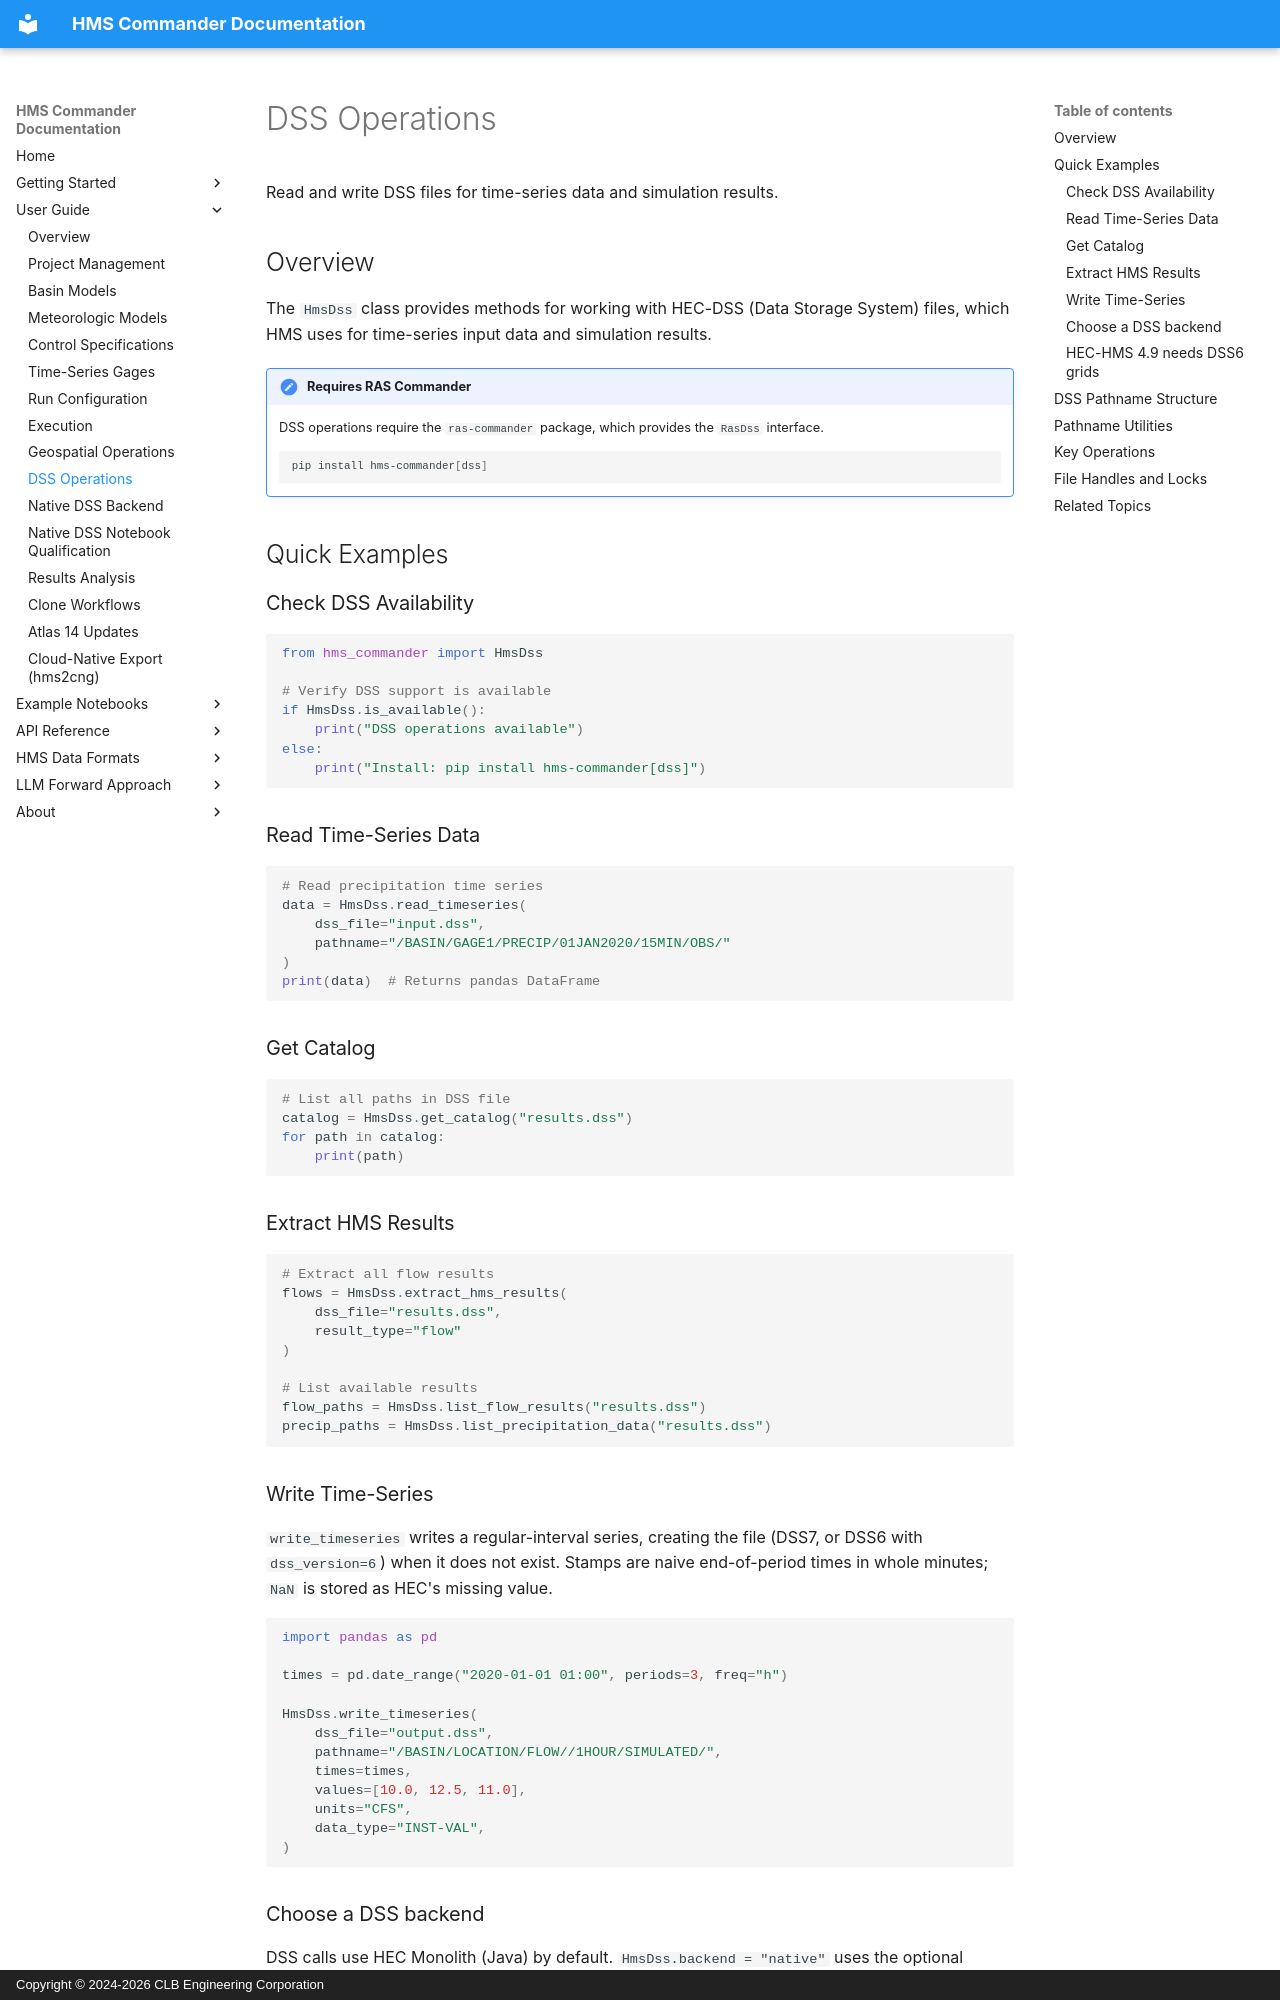

repository: gpt-cmdr/hms-commander · page: user_guide/dss_operations/index.html · generator: mkdocs · copyright: Copyright © 2024-2026 CLB Engineering Corporation

# DSS Operations

Read and write DSS files for time-series data and simulation results.

## Overview

The `HmsDss` class provides methods for working with HEC-DSS (Data Storage System) files, which HMS uses for time-series input data and simulation results.

!!! note "Requires RAS Commander"
    DSS operations require the `ras-commander` package, which provides the `RasDss` interface.
    ```bash
    pip install hms-commander[dss]
    ```

## Quick Examples

### Check DSS Availability

```python
from hms_commander import HmsDss

# Verify DSS support is available
if HmsDss.is_available():
    print("DSS operations available")
else:
    print("Install: pip install hms-commander[dss]")
```

### Read Time-Series Data

```python
# Read precipitation time series
data = HmsDss.read_timeseries(
    dss_file="input.dss",
    pathname="/BASIN/GAGE1/PRECIP/01JAN2020/15MIN/OBS/"
)
print(data)  # Returns pandas DataFrame
```

### Get Catalog

```python
# List all paths in DSS file
catalog = HmsDss.get_catalog("results.dss")
for path in catalog:
    print(path)
```

### Extract HMS Results

```python
# Extract all flow results
flows = HmsDss.extract_hms_results(
    dss_file="results.dss",
    result_type="flow"
)

# List available results
flow_paths = HmsDss.list_flow_results("results.dss")
precip_paths = HmsDss.list_precipitation_data("results.dss")
```

### Write Time-Series

`write_timeseries` writes a regular-interval series, creating the file (DSS7, or DSS6
with `dss_version=6`) when it does not exist. Stamps are naive end-of-period times in
whole minutes; `NaN` is stored as HEC's missing value.

```python
import pandas as pd

times = pd.date_range("2020-01-01 01:00", periods=3, freq="h")

HmsDss.write_timeseries(
    dss_file="output.dss",
    pathname="/BASIN/LOCATION/FLOW//1HOUR/SIMULATED/",
    times=times,
    values=[10.0, 12.5, 11.0],
    units="CFS",
    data_type="INST-VAL",
)
```

### Choose a DSS backend

DSS calls use HEC Monolith (Java) by default. `HmsDss.backend = "native"` uses the
optional `ras_commander_fast_dss` engine without Java, and `"shadow"` compares both.
See [Native DSS Backend](dss_native_backend.md).

### HEC-HMS 4.9 needs DSS6 grids

HEC-HMS 4.9 does not read DSS7 grids with either stamp form (`ERROR 12520`, no rain, and the
run still reports success), so use DSS6 there: write grids to an existing DSS6 file, which
keeps its version. HEC-HMS 4.10 to 4.13 read DSS7 grids.
